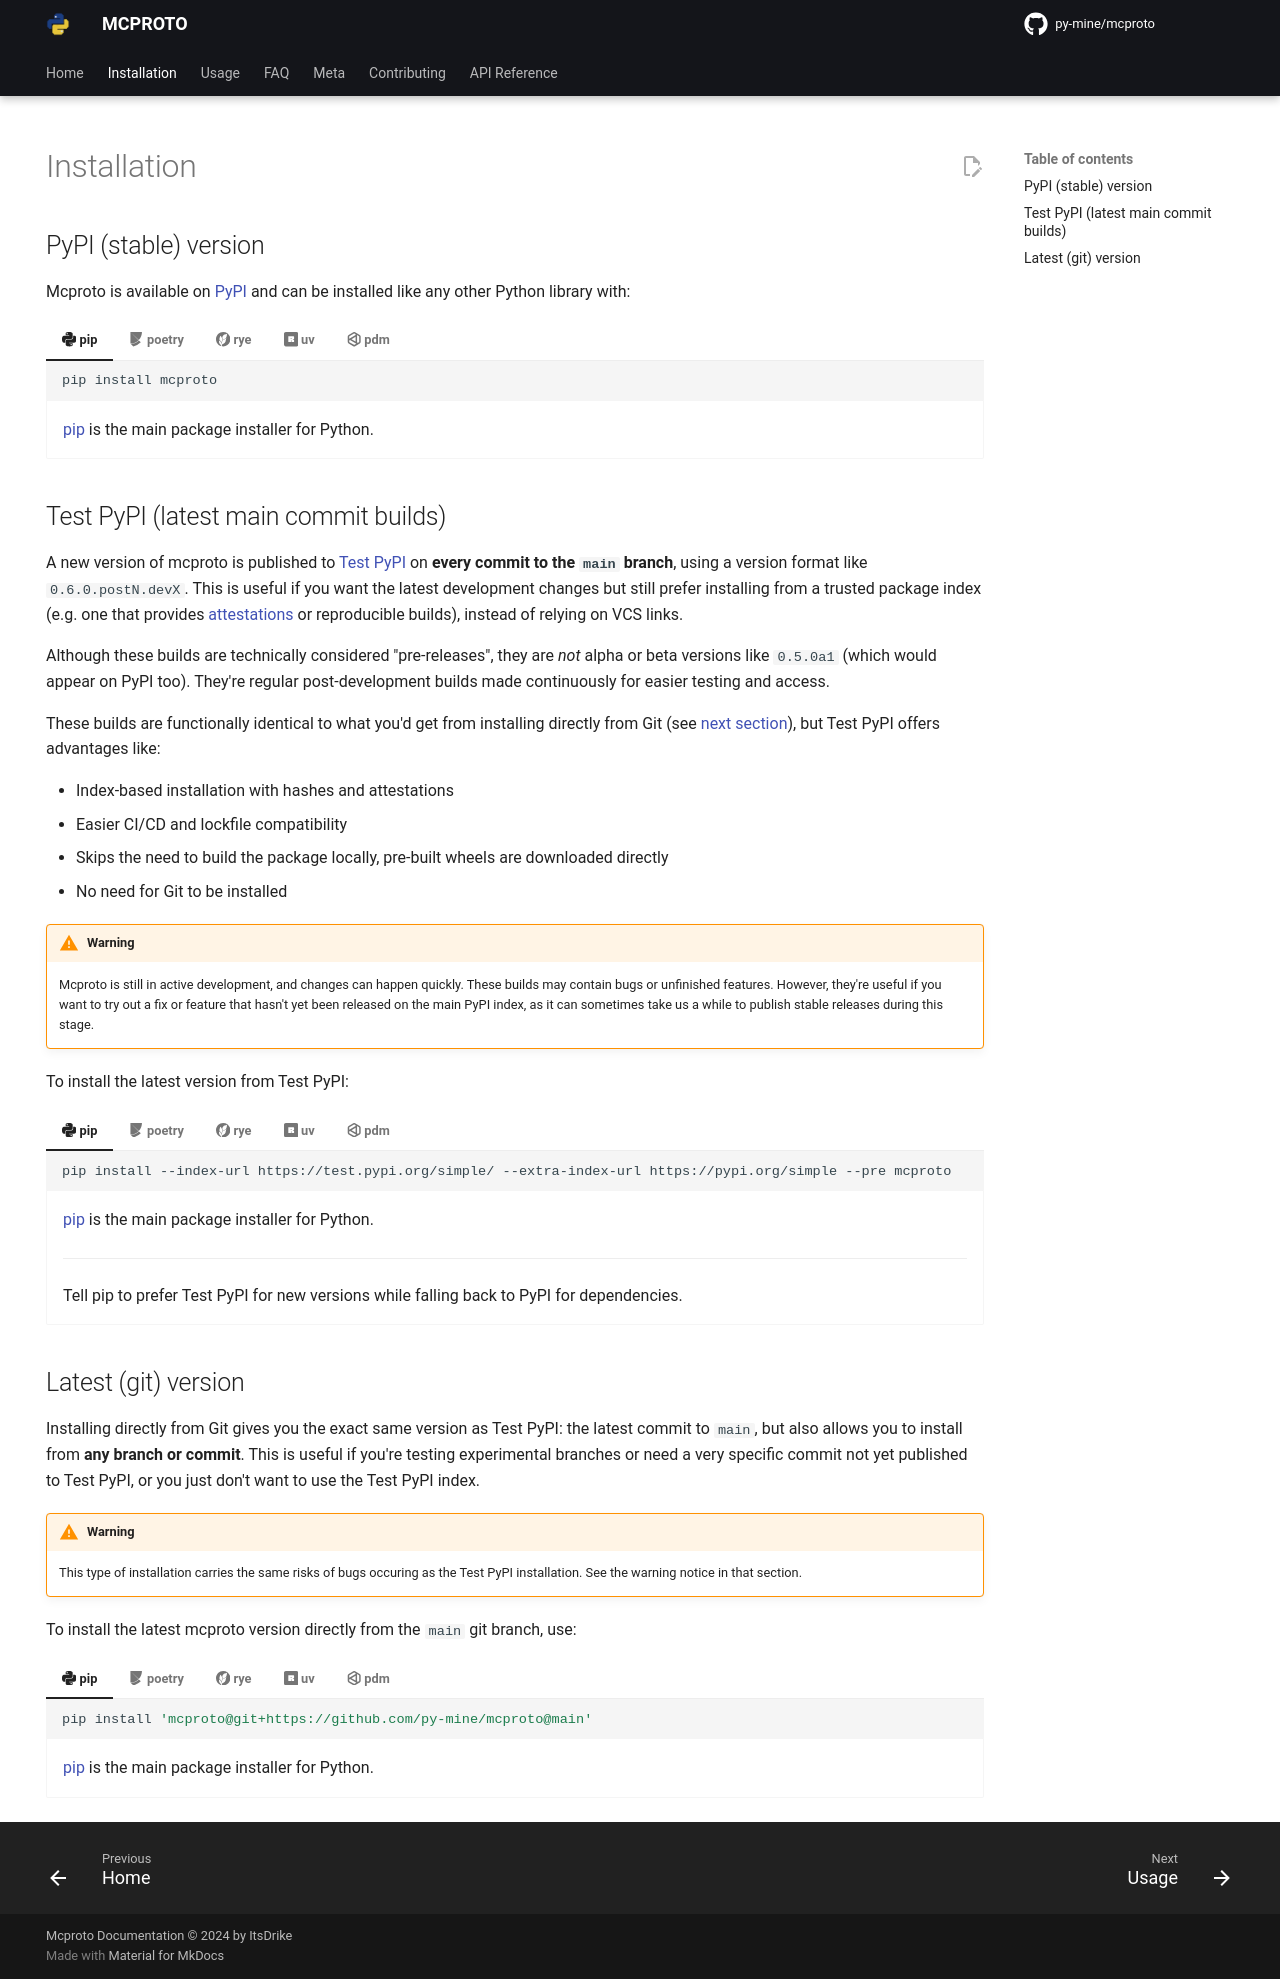

repository: py-mine/mcproto · page: latest/installation/index.html · generator: mkdocs

---
hide:
    - navigation
---

# Installation

## PyPI (stable) version

Mcproto is available on [PyPI][mcproto-pypi] and can be installed like any other Python library with:

=== ":simple-python: pip"

    ```bash
    pip install mcproto
    ```

    <div class="result" markdown>

    [pip] is the main package installer for Python.

    </div>

=== ":simple-poetry: poetry"

    ```bash
    poetry add mcproto
    ```

    <div class="result" markdown>

    [Poetry] is an all-in-one solution for Python project management.

    </div>

=== ":simple-rye: rye"

    ```bash
    rye add mcproto
    ```

    <div class="result" markdown>

    [Rye] is an all-in-one solution for Python project management, written in Rust.

    </div>

=== ":simple-ruff: uv"

    ```bash
    uv pip install mcproto
    ```

    <div class="result" markdown>

    [uv] is an ultra fast dependency resolver and package installer, written in Rust.

    </div>

=== ":simple-pdm: pdm"

    ```bash
    pdm add mcproto
    ```

    <div class="result" markdown>

    [PDM] is an all-in-one solution for Python project management.

    </div>

## Test PyPI (latest main commit builds)

A new version of mcproto is published to [Test PyPI][mcproto-testpypi] on **every commit to the `main` branch**, using a
version format like `0.6.0.postN.devX`. This is useful if you want the latest development changes but still prefer
installing from a trusted package index (e.g. one that provides [attestations] or reproducible builds), instead of
relying on VCS links.

Although these builds are technically considered "pre-releases", they are _not_ alpha or beta versions like `0.5.0a1`
(which would appear on PyPI too). They're regular post-development builds made continuously for easier testing and
access.

These builds are functionally identical to what you'd get from installing directly from Git (see [next
section](#latest-git-version)), but Test PyPI offers advantages like:

- Index-based installation with hashes and attestations
- Easier CI/CD and lockfile compatibility
- Skips the need to build the package locally, pre-built wheels are downloaded directly
- No need for Git to be installed

!!! warning

    Mcproto is still in active development, and changes can happen quickly. These builds may contain bugs or unfinished
    features. However, they're useful if you want to try out a fix or feature that hasn't yet been released on the main
    PyPI index, as it can sometimes take us a while to publish stable releases during this stage.

To install the latest version from Test PyPI:

=== ":simple-python: pip"

    ```bash
    pip install --index-url https://test.pypi.org/simple/ --extra-index-url https://pypi.org/simple --pre mcproto
    ```

    <div class="result" markdown>

    [pip] is the main package installer for Python.

    ---

    Tell pip to prefer Test PyPI for new versions while falling back to PyPI for dependencies.

    </div>

=== ":simple-poetry: poetry"

    ```bash
    poetry source add --priority=supplemental testpypi https://test.pypi.org/simple
    poetry add --source testpypi mcproto
    ```

    <div class="result" markdown>

    [Poetry] is an all-in-one solution for Python project management.

    ---

    Add the testpypi index as an additional source and install mcproto using that source.

    </div>

=== ":simple-rye: rye"

    ```bash
    # N/A
    ```

    <div class="result" markdown>

    [Rye] is an all-in-one solution for Python project management, written in Rust.

    ---

    Rye does not have a clean way to specify per-package source, it is possible to add Test PyPI as a source and use it
    globally, however, this would also affect other packages, and even with this approach, Rye handles dependency
    resolution pretty poorly (if a packge is being installed from Test PyPI, all of it's dependencies must be from Test
    PyPI, or they must be installed manually).

    For this reason, we don't recommend using the Test PyPI index with Rye, instead, if you want the latest release,
    follow the git installation method.

    </div>

=== ":simple-ruff: uv"

    ```bash
    uv add --index-url https://test.pypi.org/simple/ --extra-index-url https://pypi.org/simple mcproto
    ```

    <div class="result" markdown>

    [uv] is an ultra fast dependency resolver and package installer, written in Rust.

    ---

    Uv supports custom indexes via matching pip flags.

    </div>

=== ":simple-pdm: pdm"

    ```bash
    # N/A
    ```

    <div class="result" markdown>

    [PDM] is an all-in-one solution for Python project management.

    ---

    With PDM, you will want to follow their [documentation][pdm-index-docs] for this type of installation, as it
    involves editing `pyproject.toml` manually and a deeper understanding of what you're doing is beneficial.

    Alternatively, you can just use the git installation instead.

    </div>

## Latest (git) version

Installing directly from Git gives you the exact same version as Test PyPI: the latest commit to `main`, but also allows
you to install from **any branch or commit**. This is useful if you're testing experimental branches or need a very
specific commit not yet published to Test PyPI, or you just don't want to use the Test PyPI index.

!!! warning

    This type of installation carries the same risks of bugs occuring as the Test PyPI installation. See the warning
    notice in that section.

To install the latest mcproto version directly from the `main` git branch, use:

=== ":simple-python: pip"

    ```bash
    pip install 'mcproto@git+https://github.com/py-mine/mcproto@main'
    ```

    <div class="result" markdown>

    [pip] is the main package installer for Python.

    </div>

=== ":simple-poetry: poetry"

    ```bash
    poetry add 'git+https://github.com/py-mine/mcproto#main'
    ```

    <div class="result" markdown>

    [Poetry] is an all-in-one solution for Python project management.

    </div>

=== ":simple-rye: rye"

    ```bash
    rye add mcproto --git='https://github.com/py-mine/mcproto' --branch main
    ```

    <div class="result" markdown>

    [Rye] is an all-in-one solution for Python project management, written in Rust.

    </div>

=== ":simple-ruff: uv"

    ```bash
    uv pip install 'mcproto@git+https://github.com/py-mine/mcproto@main'
    ```

    <div class="result" markdown>

    [uv] is an ultra fast dependency resolver and package installer, written in Rust.

    </div>

=== ":simple-pdm: pdm"

    ```bash
    pdm add "git+https://github.com/py-mine/mcproto@main"
    ```

    <div class="result" markdown>

    [PDM] is an all-in-one solution for Python project management.

    </div>

[mcproto-pypi]: https://pypi.org/project/mcproto
[mcproto-testpypi]: https://test.pypi.org/project/mcproto/
[pip]: https://pip.pypa.io/en/stable/
[Poetry]: https://python-poetry.org/
[Rye]: https://rye.astral.sh/
[uv]: https://github.com/astral-sh/uv
[PDM]: https://pdm-project.org/en/latest/
[pdm-index-docs]: https://pdm-project.org/latest/usage/config/#specify-index-for-individual-packages
[attestations]: https://docs.pypi.org/attestations/
